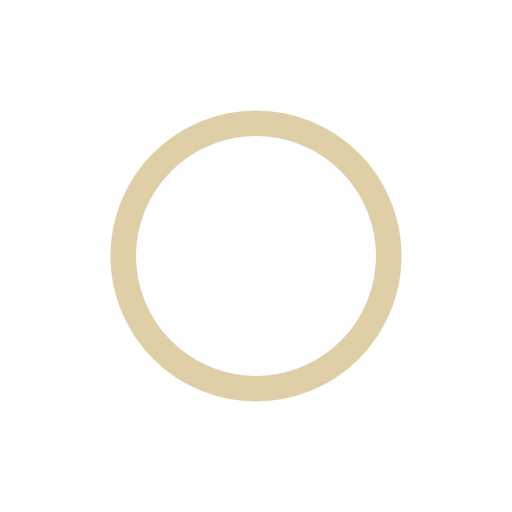
t = 0.00 s
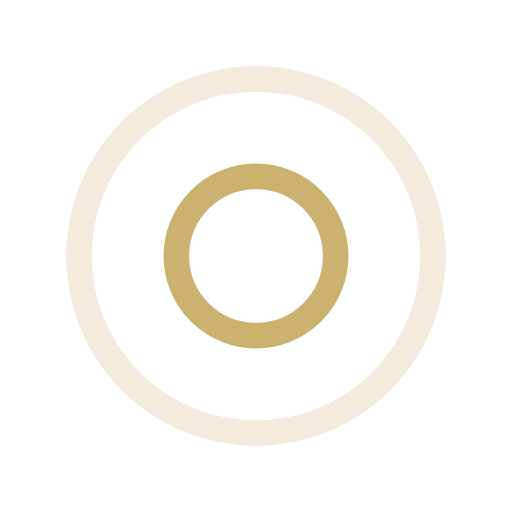
t = 0.65 s
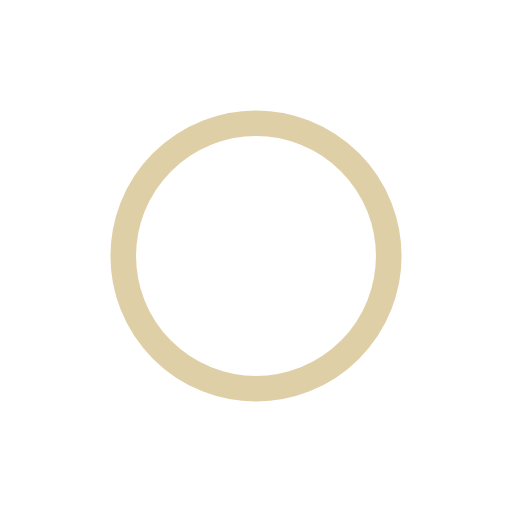
t = 1.30 s
t = 1.95 s: frame unchanged from t = 0.65 s, image omitted

The animated SVG that drew these frames (rendered in a browser with its animation timeline set to each time). Animation: 4 SMIL elements (animate=4); one cycle of 2.60 s, repeats indefinitely.

<svg width="105px"  height="105px"  xmlns="http://www.w3.org/2000/svg" viewBox="0 0 100 100" preserveAspectRatio="xMidYMid" class="lds-ripple" style="background: none;">
    <circle cx="50" cy="50" r="20.8341" fill="none" ng-attr-stroke="{{config.c1}}" ng-attr-stroke-width="{{config.width}}" stroke="#c09f4e" stroke-width="5">
      <animate attributeName="r" calcMode="spline" values="0;40" keyTimes="0;1" dur="2.6" keySplines="0 0.2 0.8 1" begin="-1.3s" repeatCount="indefinite"></animate>
      <animate attributeName="opacity" calcMode="spline" values="1;0" keyTimes="0;1" dur="2.6" keySplines="0.2 0 0.8 1" begin="-1.3s" repeatCount="indefinite"></animate>
    </circle>
    <circle cx="50" cy="50" r="37.9523" fill="none" ng-attr-stroke="{{config.c2}}" ng-attr-stroke-width="{{config.width}}" stroke="#c09f4e" stroke-width="5">
      <animate attributeName="r" calcMode="spline" values="0;40" keyTimes="0;1" dur="2.6" keySplines="0 0.2 0.8 1" begin="0s" repeatCount="indefinite"></animate>
      <animate attributeName="opacity" calcMode="spline" values="1;0" keyTimes="0;1" dur="2.6" keySplines="0.2 0 0.8 1" begin="0s" repeatCount="indefinite"></animate>
    </circle>
  </svg>
